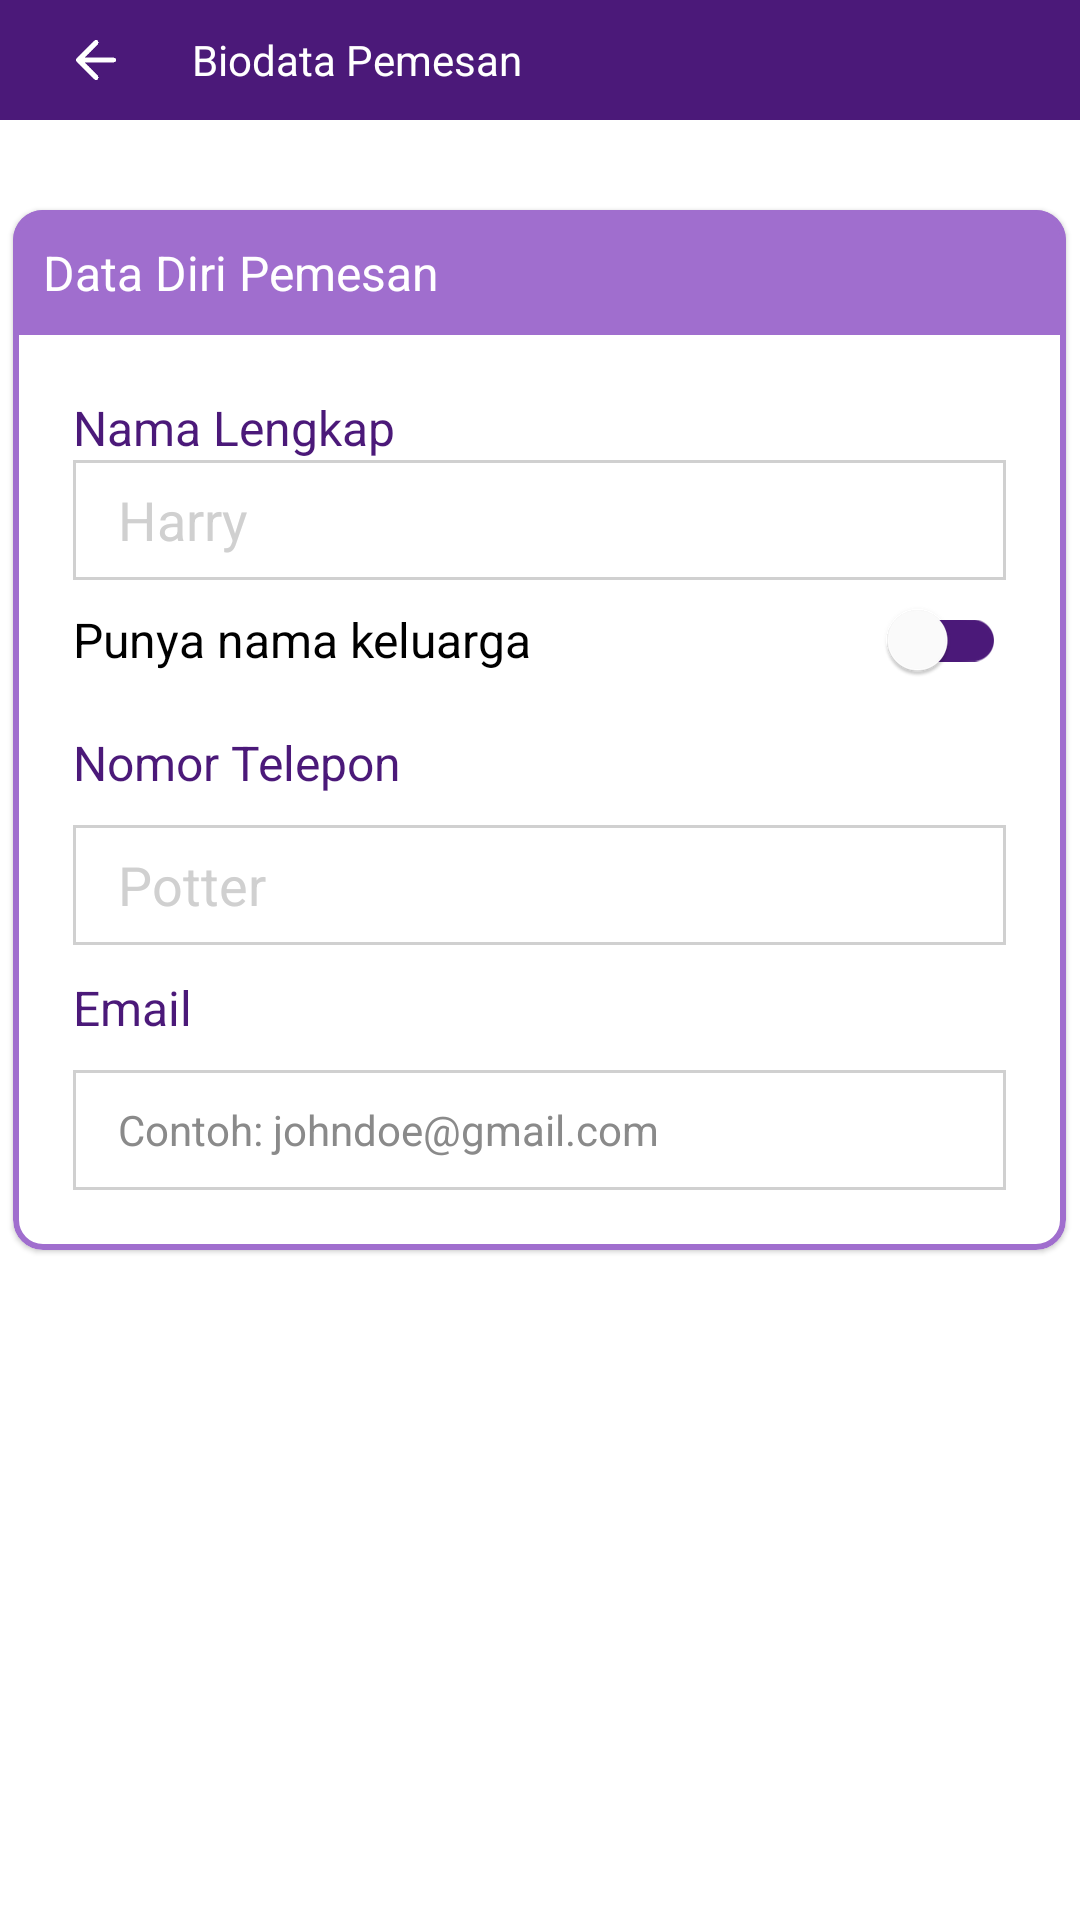

This screen was rendered from an Android layout file. Write that file and the resources it references.
<!-- AndroidManifest.xml: application theme Theme.Tiketku -->
<!-- res/layout/fragment_biodata_pemesan.xml -->
<?xml version="1.0" encoding="utf-8"?>
<LinearLayout xmlns:android="http://schemas.android.com/apk/res/android"
    xmlns:tools="http://schemas.android.com/tools"
    android:layout_width="match_parent"
    android:layout_height="match_parent"
    android:orientation="vertical"
    xmlns:app="http://schemas.android.com/apk/res-auto"
    tools:context=".view.biodatapemesan.BiodataPemesanFragment">

    <com.google.android.material.appbar.AppBarLayout
        android:layout_width="match_parent"
        android:id="@+id/layout_toolbar"
        android:layout_height="40dp">

        <androidx.appcompat.widget.Toolbar
            android:layout_width="match_parent"
            android:layout_height="wrap_content"
            android:id="@+id/toolbar"
            android:paddingVertical="10dp"
            android:background="@color/darkblue_05"
            android:minHeight="?attr/actionBarSize">

            <ImageView
                android:layout_width="24dp"
                android:layout_height="wrap_content"
                android:layout_gravity="start"
                android:src="@drawable/ic_back"
                android:layout_marginStart="20dp"
                />

            <TextView
                android:id="@+id/tv_toolbar"
                style="@style/TextBody14Medium"
                android:textColor="@color/white"
                android:layout_marginStart="20dp"
                android:layout_width="match_parent"
                android:layout_height="match_parent"
                android:text="Biodata Pemesan" />

        </androidx.appcompat.widget.Toolbar>
    </com.google.android.material.appbar.AppBarLayout>

    <com.google.android.material.card.MaterialCardView
        android:layout_width="wrap_content"
        android:layout_height="wrap_content"
        android:layout_marginTop="30dp"
        app:cardCornerRadius="10dp"
        android:layout_gravity="center_horizontal"
        app:strokeColor="@color/darkblue_03"
        app:strokeWidth="2dp"
        >

        <LinearLayout
            android:layout_width="wrap_content"
            android:layout_height="wrap_content"
            android:orientation="vertical">

            <TextView
                android:id="@+id/layout_header"
                style="@style/TextTitle16Medium"
                android:layout_width="match_parent"
                android:layout_height="wrap_content"
                android:text="Data Diri Pemesan"
                android:textColor="@color/white"
                android:padding="10dp"
                android:background="@color/darkblue_03" />

            <LinearLayout
                android:layout_width="match_parent"
                android:layout_height="wrap_content"
                android:orientation="vertical"
                android:padding="20dp"
                >

                <TextView
                    style="@style/TextBody14Bold"
                    android:layout_width="wrap_content"
                    android:layout_height="wrap_content"
                    android:text="Nama Lengkap"
                    android:textColor="@color/darkblue_05"
                    android:textSize="16dp" />

                <EditText
                    android:paddingLeft="15dp"
                    android:id="@+id/tvNamaLengkapPemesan"
                    style="@style/TextTitle16Medium"
                    android:hint="Harry"
                    android:textColorHint="@color/neutral_02"
                    android:textSize="18dp"
                    android:layout_width="311dp"
                    android:layout_height="40dp"
                    android:background="@drawable/rectangle"/>


                <RelativeLayout
                    android:layout_width="311dp"
                    android:layout_height="40dp">

                    <TextView
                        android:id="@+id/tvPulangPergi"
                        style="@style/TextBody14Regular"
                        android:layout_width="wrap_content"
                        android:layout_height="wrap_content"
                        android:layout_alignParentStart="true"
                        android:layout_centerVertical="true"
                        android:text="Punya nama keluarga"
                        android:textColor="@color/black"
                        android:textSize="16dp" />

                    <com.google.android.material.switchmaterial.SwitchMaterial
                        android:id="@+id/switchh"
                        android:layout_width="wrap_content"
                        android:layout_height="wrap_content"
                        android:layout_alignParentEnd="true"
                        android:layout_centerVertical="true"
                        android:checked="false"
                        app:thumbTint="@color/white"
                        app:trackTint="@color/darkblue_05" />

                </RelativeLayout>

                <TextView
                    style="@style/TextBody14Bold"
                    android:layout_width="wrap_content"
                    android:id="@+id/tv_namaKeluargaPemesan"
                    android:layout_height="wrap_content"
                    android:text="Nama Keluarga"
                    android:layout_marginTop="10dp"
                    android:visibility="gone"
                    android:textColor="@color/darkblue_05"
                    android:textSize="16dp" />

                <EditText
                    android:paddingLeft="15dp"
                    android:id="@+id/edt_NamaKeluargaPemesan"
                    style="@style/TextTitle16Medium"
                    android:hint="Potter"
                    android:textColorHint="@color/neutral_02"
                    android:textSize="18dp"
                    android:visibility="gone"
                    android:layout_marginTop="10dp"
                    android:layout_width="311dp"
                    android:layout_height="40dp"
                    android:background="@drawable/rectangle"/>

                <TextView
                    style="@style/TextBody14Bold"
                    android:layout_width="wrap_content"
                    android:layout_height="wrap_content"
                    android:text="Nomor Telepon"
                    android:layout_marginTop="10dp"
                    android:textColor="@color/darkblue_05"
                    android:textSize="16dp" />

                <EditText
                    android:paddingLeft="15dp"
                    android:id="@+id/tvNoTelfonPemesan"
                    style="@style/TextTitle16Medium"
                    android:hint="Potter"
                    android:textColorHint="@color/neutral_02"
                    android:textSize="18dp"
                    android:layout_marginTop="10dp"
                    android:layout_width="311dp"
                    android:layout_height="40dp"
                    android:background="@drawable/rectangle"/>

                <TextView
                    style="@style/TextBody14Bold"
                    android:layout_width="wrap_content"
                    android:layout_height="wrap_content"
                    android:text="Email"
                    android:layout_marginTop="10dp"
                    android:textColor="@color/darkblue_05"
                    android:textSize="16dp" />

                <EditText
                    android:paddingLeft="15dp"
                    android:id="@+id/tvEmailPemesan"
                    android:layout_width="311dp"
                    android:layout_height="40dp"
                    android:background="@drawable/rectangle"
                    style="@style/TextBody14Regular"
                    android:layout_marginTop="10dp"
                    android:text="Contoh: johndoe@gmail.com"
                    android:textColor="@color/neutral_03"
                    android:textSize="14dp"/>


            </LinearLayout>

        </LinearLayout>


    </com.google.android.material.card.MaterialCardView>


    <Button
        style="@style/ButtonPrimary"
        android:id="@+id/btnSimpanBiodataPemesanan"
        android:layout_gravity="center_horizontal"
        android:layout_width="match_parent"
        android:layout_height="wrap_content"
        android:layout_marginTop="100dp"
        android:layout_marginHorizontal="30dp"
        android:backgroundTint="@color/darkblue_04"
        android:text="@string/btn_simpan" />

</LinearLayout>
<!-- resources referenced by this layout -->
<resources>
  <color name="black">#000000</color>
  <color name="darkblue_03">#A06ECE</color>
  <color name="darkblue_04">#7126B5</color>
  <color name="darkblue_05">#4B1979</color>
  <color name="neutral_02">#D0D0D0</color>
  <color name="neutral_03">#8A8A8A</color>
  <color name="white">#FFFFFFFF</color>
  <!-- drawable ic_back: png bitmap (drawable, 3746 bytes) -->
  <!-- drawable rectangle (drawable) -->
  <?xml version="1.0" encoding="utf-8"?>
  <shape xmlns:android="http://schemas.android.com/apk/res/android">
      <stroke
          android:width="1dp"
          android:color="#D0D0D0" />
      
      
  </shape>
  <string name="btn_simpan">Simpan</string>
  <style name="ButtonPrimary" parent="Widget.MaterialComponents.Button">
          <item name="android:paddingHorizontal">24dp</item>
          <item name="android:paddingVertical">12dp</item>
          <item name="android:textColor">@color/white</item>
          <item name="android:textAllCaps">false</item>
          <item name="cornerRadius">16dp</item>
          <item name="fontFamily">@font/poppins_medium</item>
          <item name="android:textSize">14sp</item>
          <item name="lineHeight">20dp</item>
          <item name="android:textAlignment">center</item>
          <item name="minHeight">48dp</item>
      </style>
  <style name="TextBody14Bold">
          <item name="fontFamily">@font/poppins_bold</item>
          <item name="android:textSize">14sp</item>
          <item name="lineHeight">20sp</item>
      </style>
  <style name="TextBody14Medium">
          <item name="fontFamily">@font/poppins_medium</item>
          <item name="android:textSize">14sp</item>
          <item name="lineHeight">20sp</item>
      </style>
  <style name="TextBody14Regular">
          <item name="fontFamily">@font/poppins_regular</item>
          <item name="android:textSize">14sp</item>
          <item name="lineHeight">20sp</item>
      </style>
  <style name="TextTitle16Medium">
          <item name="fontFamily">@font/poppins_medium</item>
          <item name="android:textSize">16sp</item>
          <item name="lineHeight">24sp</item>
      </style>
  <style name="Theme.Tiketku" parent="Theme.MaterialComponents.DayNight.NoActionBar">
          
          <item name="colorPrimary">@color/purple_500</item>
          <item name="colorPrimaryVariant">@color/purple_700</item>
          <item name="colorOnPrimary">@color/white</item>
          
          <item name="colorSecondary">@color/teal_200</item>
          <item name="colorSecondaryVariant">@color/teal_700</item>
          <item name="colorOnSecondary">@color/black</item>
          
          <item name="android:statusBarColor">?attr/colorPrimaryVariant</item>
          
      </style>
  <color name="purple_500">#FF6200EE</color>
  <color name="purple_700">#FF3700B3</color>
  <color name="teal_200">#FF03DAC5</color>
  <color name="teal_700">#FF018786</color>
</resources>
